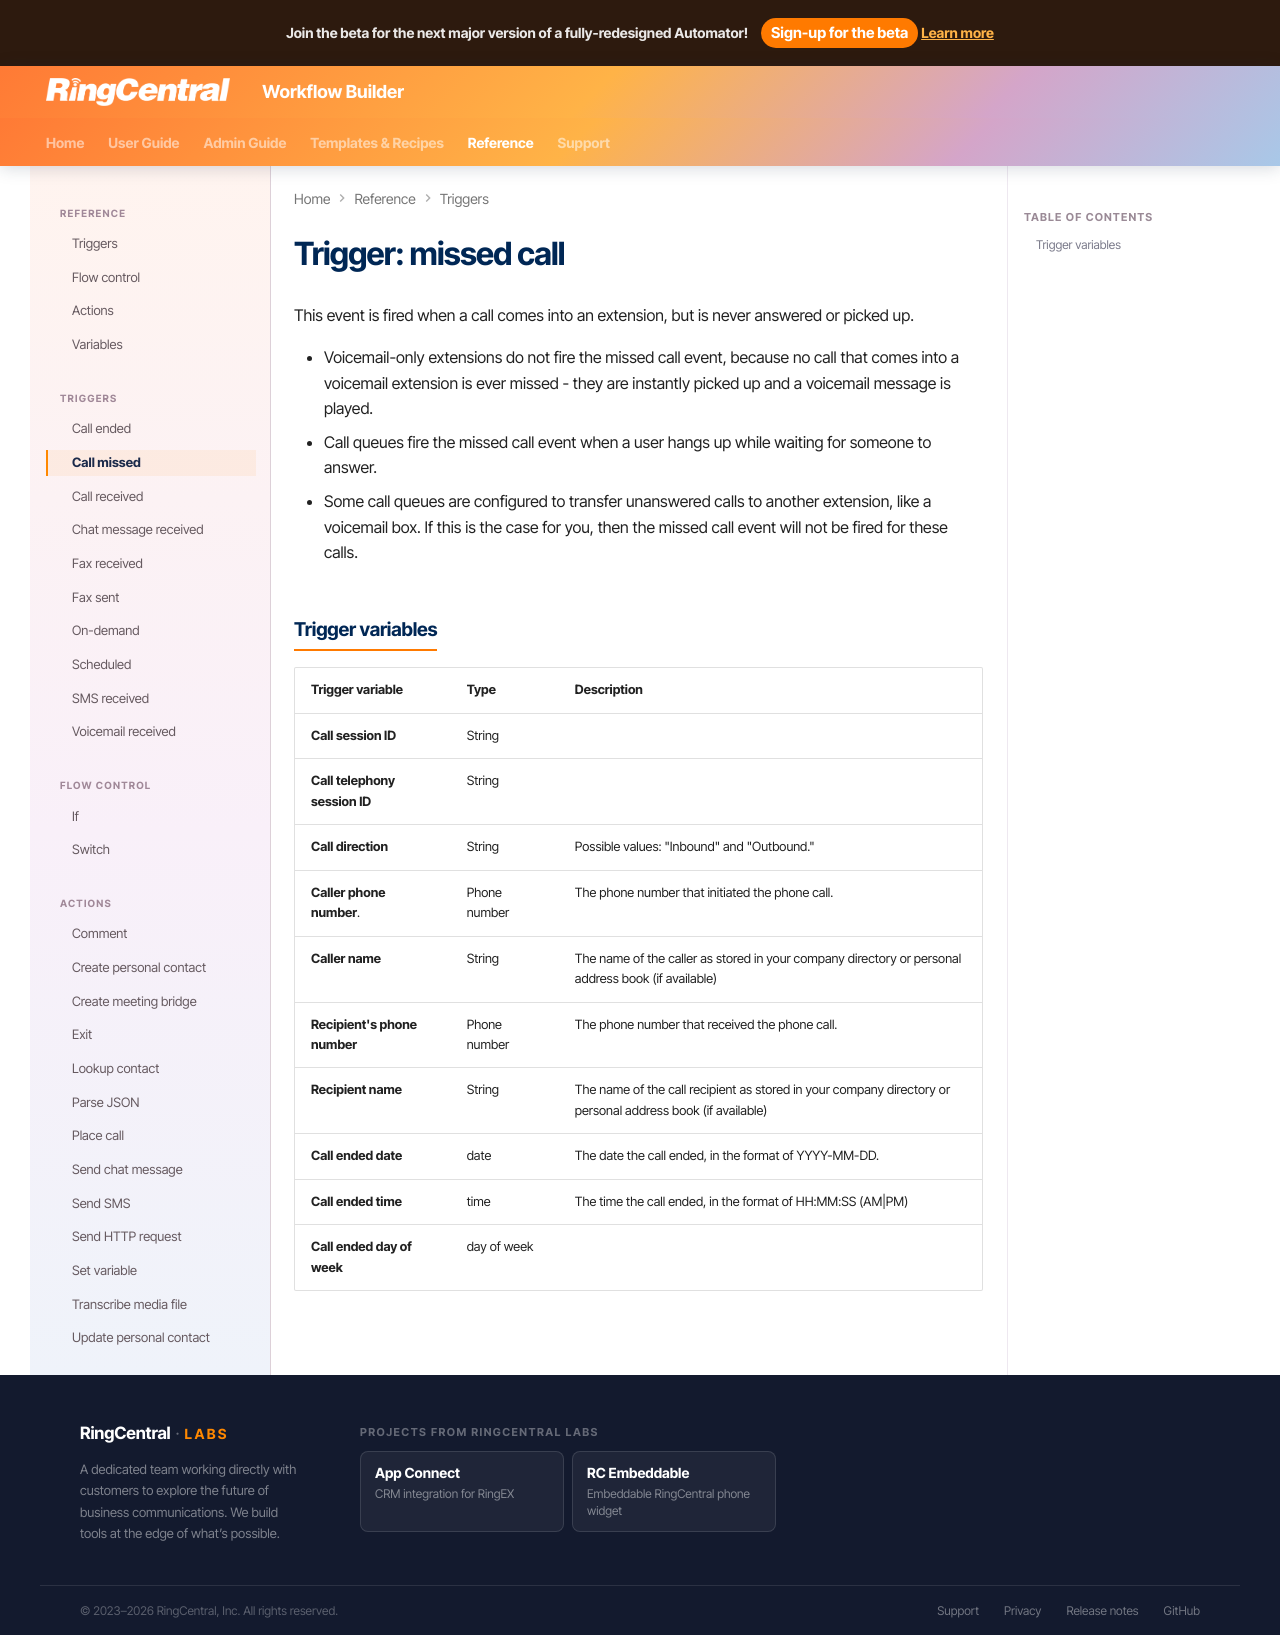

repository: ringcentral/ringcentral-automator-docs · page: workflows/custom/triggers/call-missed/index.html · generator: mkdocs

# Trigger: missed call

This event is fired when a call comes into an extension, but is never answered or picked up. 

* Voicemail-only extensions do not fire the missed call event, because no call that comes into a voicemail extension is ever missed - they are instantly picked up and a voicemail message is played. 
* Call queues fire the missed call event when a user hangs up while waiting for someone to answer. 
* Some call queues are configured to transfer unanswered calls to another extension, like a voicemail box. If this is the case for you, then the missed call event will not be fired for these calls. 

## Trigger variables

| Trigger variable              | Type         | Description                                                                   |
|-------------------------------|--------------|-------------------------------------------------------------------------------|
| **Call session ID**           | String       |                                                                               |
| **Call telephony session ID** | String       |                                                                               |
| **Call direction**            | String       | Possible values: "Inbound" and "Outbound."                                    |
| **Caller phone number**.      | Phone number | The phone number that initiated the phone call.                               |
| **Caller name**               | String       | The name of the caller as stored in your company directory or personal address book (if available) |
| **Recipient's phone number**  | Phone number | The phone number that received the phone call.                                |
| **Recipient name**            | String       | The name of the call recipient as stored in your company directory or personal address book (if available) |
| **Call ended date**           | date         | The date the call ended, in the format of YYYY-MM-DD.             |
| **Call ended time**           | time         | The time the call ended, in the format of HH:MM:SS (AM\|PM)                   |
| **Call ended day of week**    | day of week  |                                                                               |
